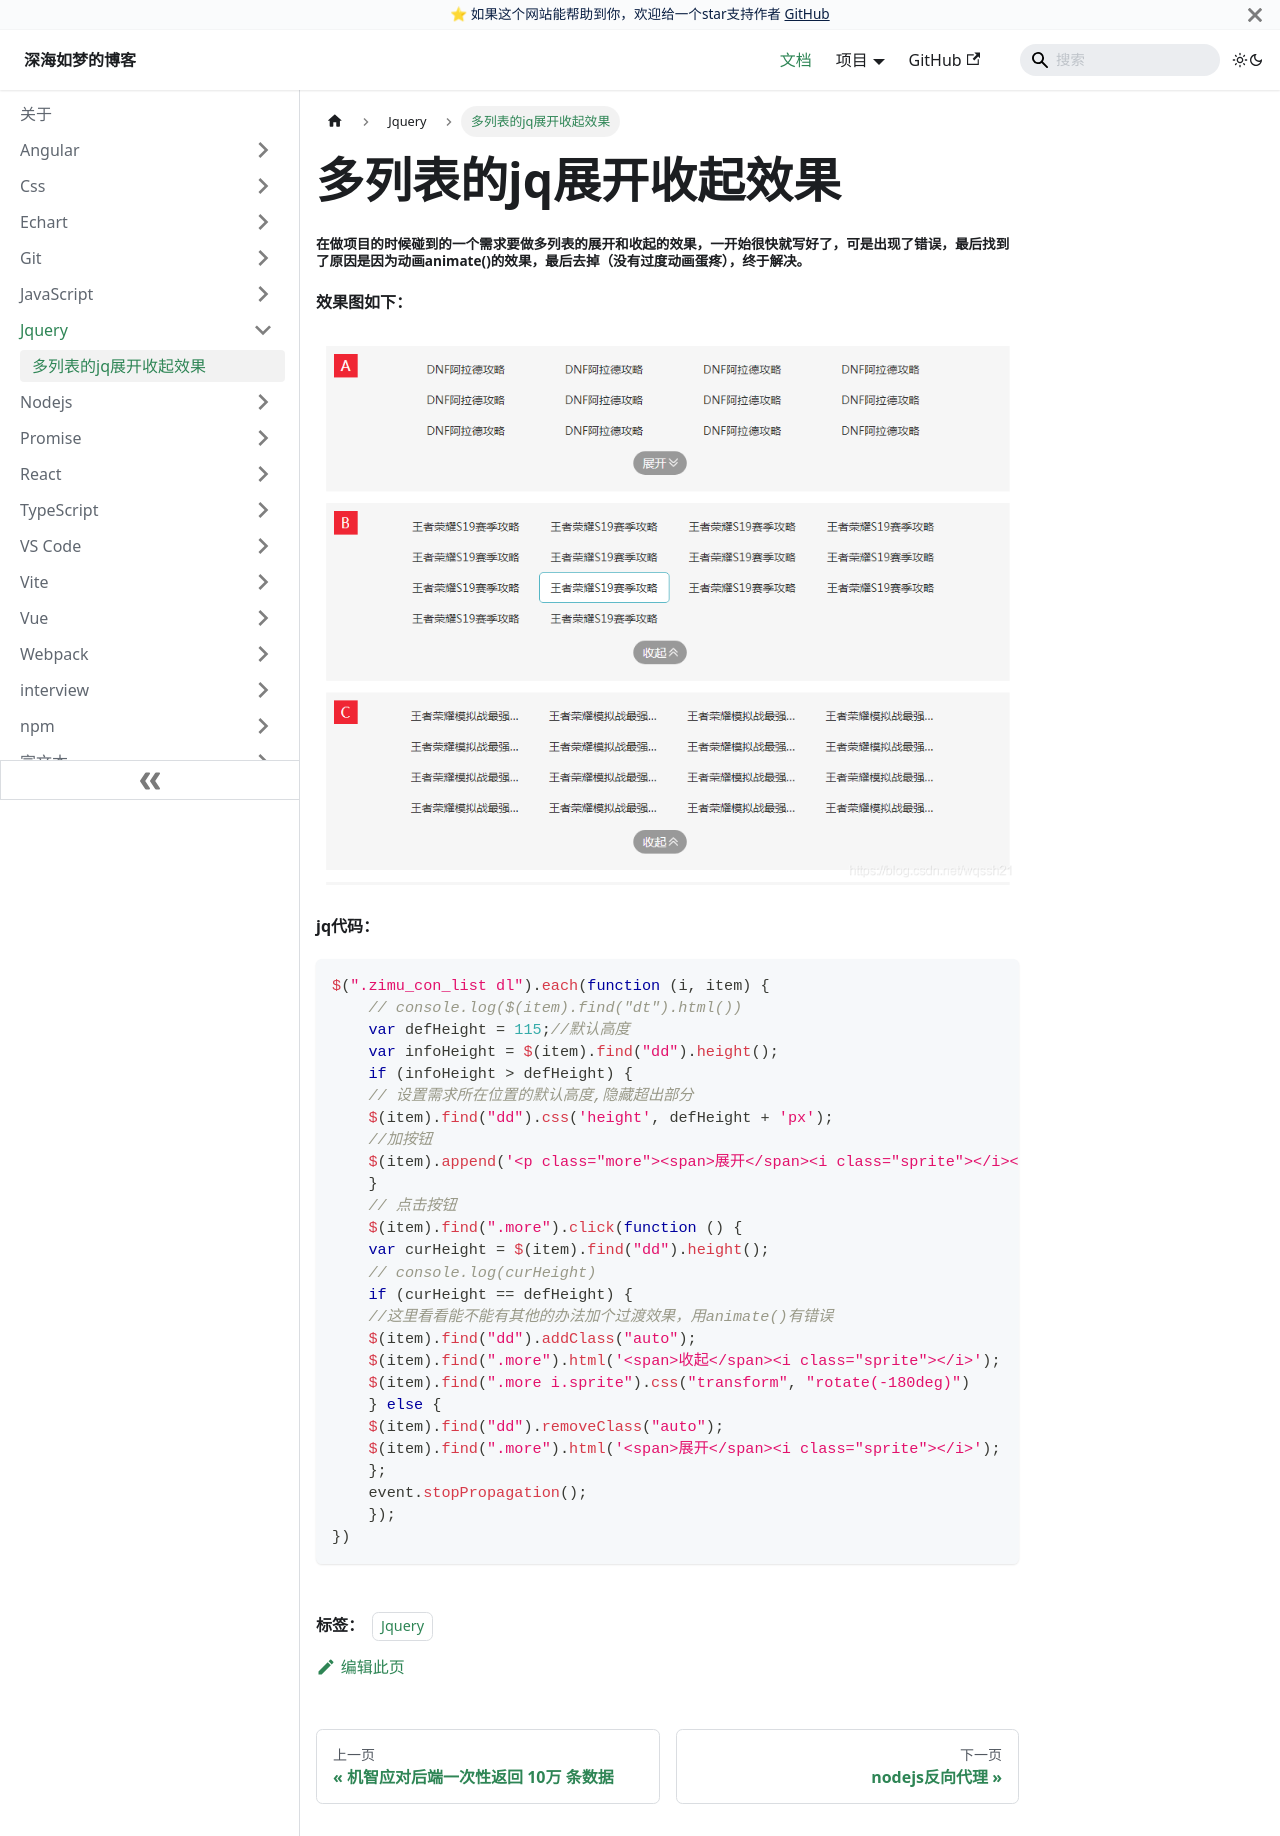

repository: EvanJason/EvanJason.github.io · page: docs/Jquery/多列表的jq展开收起效果/index.html · generator: docusaurus

---
title: 多列表的jq展开收起效果

categories:
  - Jquery

tags:
  - Jquery 

date: "2019-12-06"

author: 深海如梦

excerpt: 在做项目的时候碰到的一个需求要做多列表的展开和收起的效果，一开始很快就写好了，可是出现了错误，最后找到了原因是因为动画animate()的效果，最后去掉（没有过度动画蛋疼），终于解决。

---



# 多列表的jq展开收起效果

###### 在做项目的时候碰到的一个需求要做多列表的展开和收起的效果，一开始很快就写好了，可是出现了错误，最后找到了原因是因为动画animate()的效果，最后去掉（没有过度动画蛋疼），终于解决。

**效果图如下：**

![效果图](/img/pic/2019120610061415.png)


**jq代码：**

```javascript
$(".zimu_con_list dl").each(function (i, item) {
    // console.log($(item).find("dt").html())
    var defHeight = 115;//默认高度
    var infoHeight = $(item).find("dd").height();
    if (infoHeight > defHeight) {
    // 设置需求所在位置的默认高度,隐藏超出部分
    $(item).find("dd").css('height', defHeight + 'px');
    //加按钮
    $(item).append('<p class="more"><span>展开</span><i class="sprite"></i></p>');
    }
    // 点击按钮
    $(item).find(".more").click(function () {
    var curHeight = $(item).find("dd").height();
    // console.log(curHeight)
    if (curHeight == defHeight) {
    //这里看看能不能有其他的办法加个过渡效果，用animate()有错误
    $(item).find("dd").addClass("auto");
    $(item).find(".more").html('<span>收起</span><i class="sprite"></i>');
    $(item).find(".more i.sprite").css("transform", "rotate(-180deg)")
    } else {
    $(item).find("dd").removeClass("auto");
    $(item).find(".more").html('<span>展开</span><i class="sprite"></i>');
    };
    event.stopPropagation();
    });
})
```
